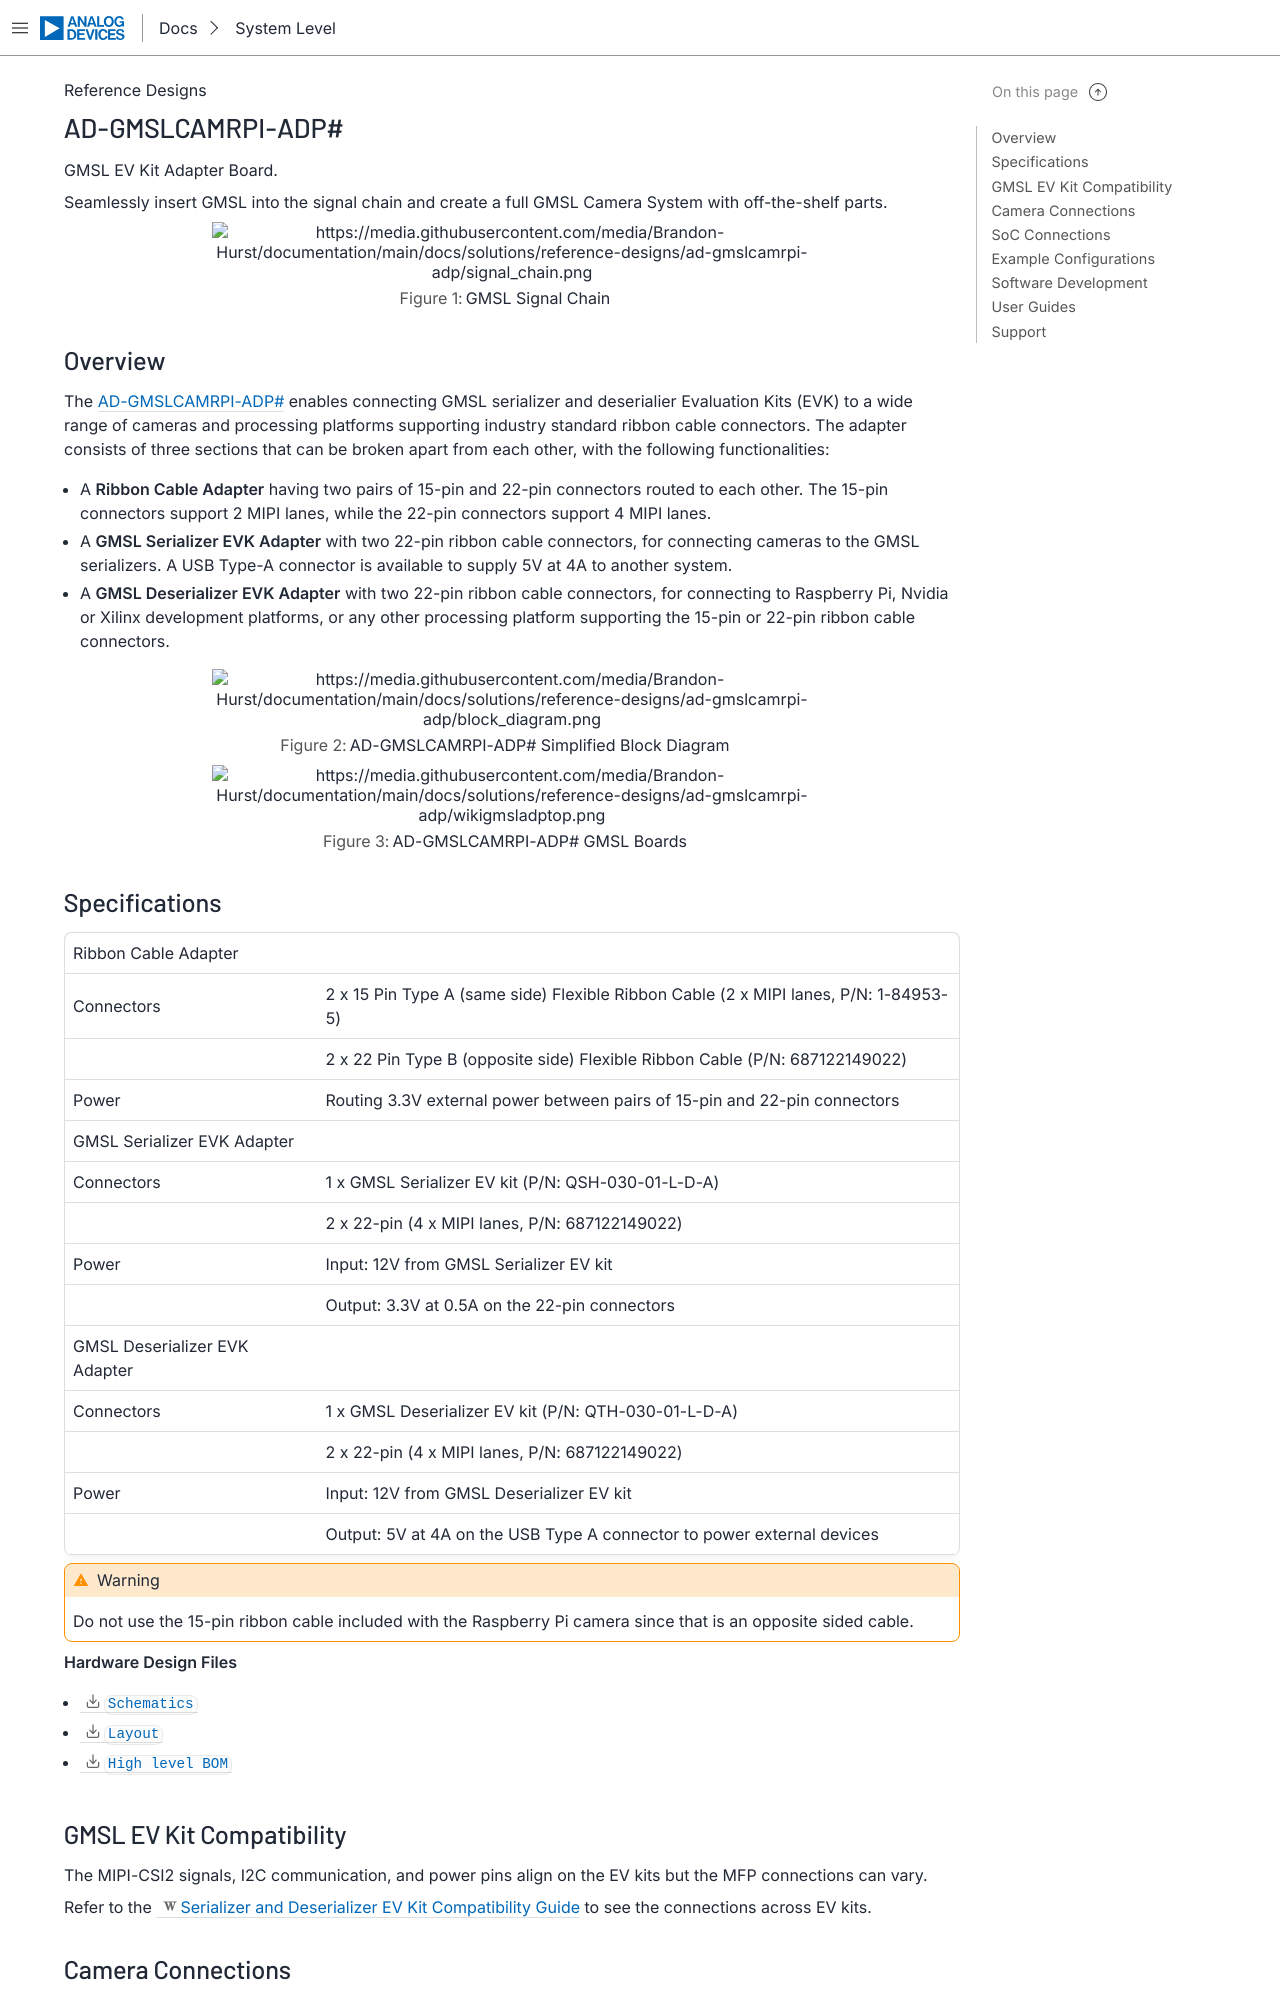

repository: Brandon-Hurst/adi-documentation · page: solutions/reference-designs/ad-gmslcamrpi-adp/index.html · generator: sphinx

.. _ad-gmslcamrpi-adp:

AD-GMSLCAMRPI-ADP#
==================

GMSL EV Kit Adapter Board
"""""""""""""""""""""""""

Seamlessly insert GMSL into the signal chain and create a full GMSL Camera
System with off-the-shelf parts.

.. figure:: signal_chain.png
   :width: 600 px

   GMSL Signal Chain

Overview
--------

The `AD-GMSLCAMRPI-ADP# <design-center/evaluation-hardware-and-software/evaluation-boards-kits/AD-GMSLCAMRPI-ADP.html>`__
enables connecting GMSL serializer and deserialier Evaluation Kits (EVK) to a
wide range of cameras and processing platforms supporting industry standard
ribbon cable connectors. The adapter consists of three sections that can be
broken apart from each other, with the following functionalities:

- A **Ribbon Cable Adapter** having two pairs of 15-pin and 22-pin connectors
  routed to each other. The 15-pin connectors support 2 MIPI lanes, while the
  22-pin connectors support 4 MIPI lanes.
- A **GMSL Serializer EVK Adapter** with two 22-pin ribbon cable connectors, for
  connecting cameras to the GMSL serializers. A USB Type-A connector is
  available to supply 5V at 4A to another system.
- A **GMSL Deserializer EVK Adapter** with two 22-pin ribbon cable connectors,
  for connecting to Raspberry Pi, Nvidia or Xilinx development platforms, or
  any other processing platform supporting the 15-pin or 22-pin ribbon cable
  connectors.

.. figure:: block_diagram.png
   :width: 600 px

   AD-GMSLCAMRPI-ADP# Simplified Block Diagram

.. figure:: wikigmsladptop.png
   :width: 600 px

   AD-GMSLCAMRPI-ADP# GMSL Boards

Specifications
--------------

.. csv-table::
   :file: specifications.csv

.. Warning:: Do not use the 15-pin ribbon cable included with the Raspberry Pi camera since that is an opposite sided cable.

**Hardware Design Files**

- :download:`Schematics <02_075922a_top.pdf>`
- :download:`Layout <08_075922a.zip>`
- :download:`High level BOM <05-075922-01-a.zip>`

GMSL EV Kit Compatibility
-------------------------

The MIPI-CSI2 signals, I2C communication, and power pins align on the EV kits
but the MFP connections can vary.

Refer to the :dokuwiki:`Serializer and Deserializer EV Kit Compatibility Guide <resources/eval/user-guides/ad-gmslcamrpi-adp/comp_guide>` to see the connections across EV kits.
